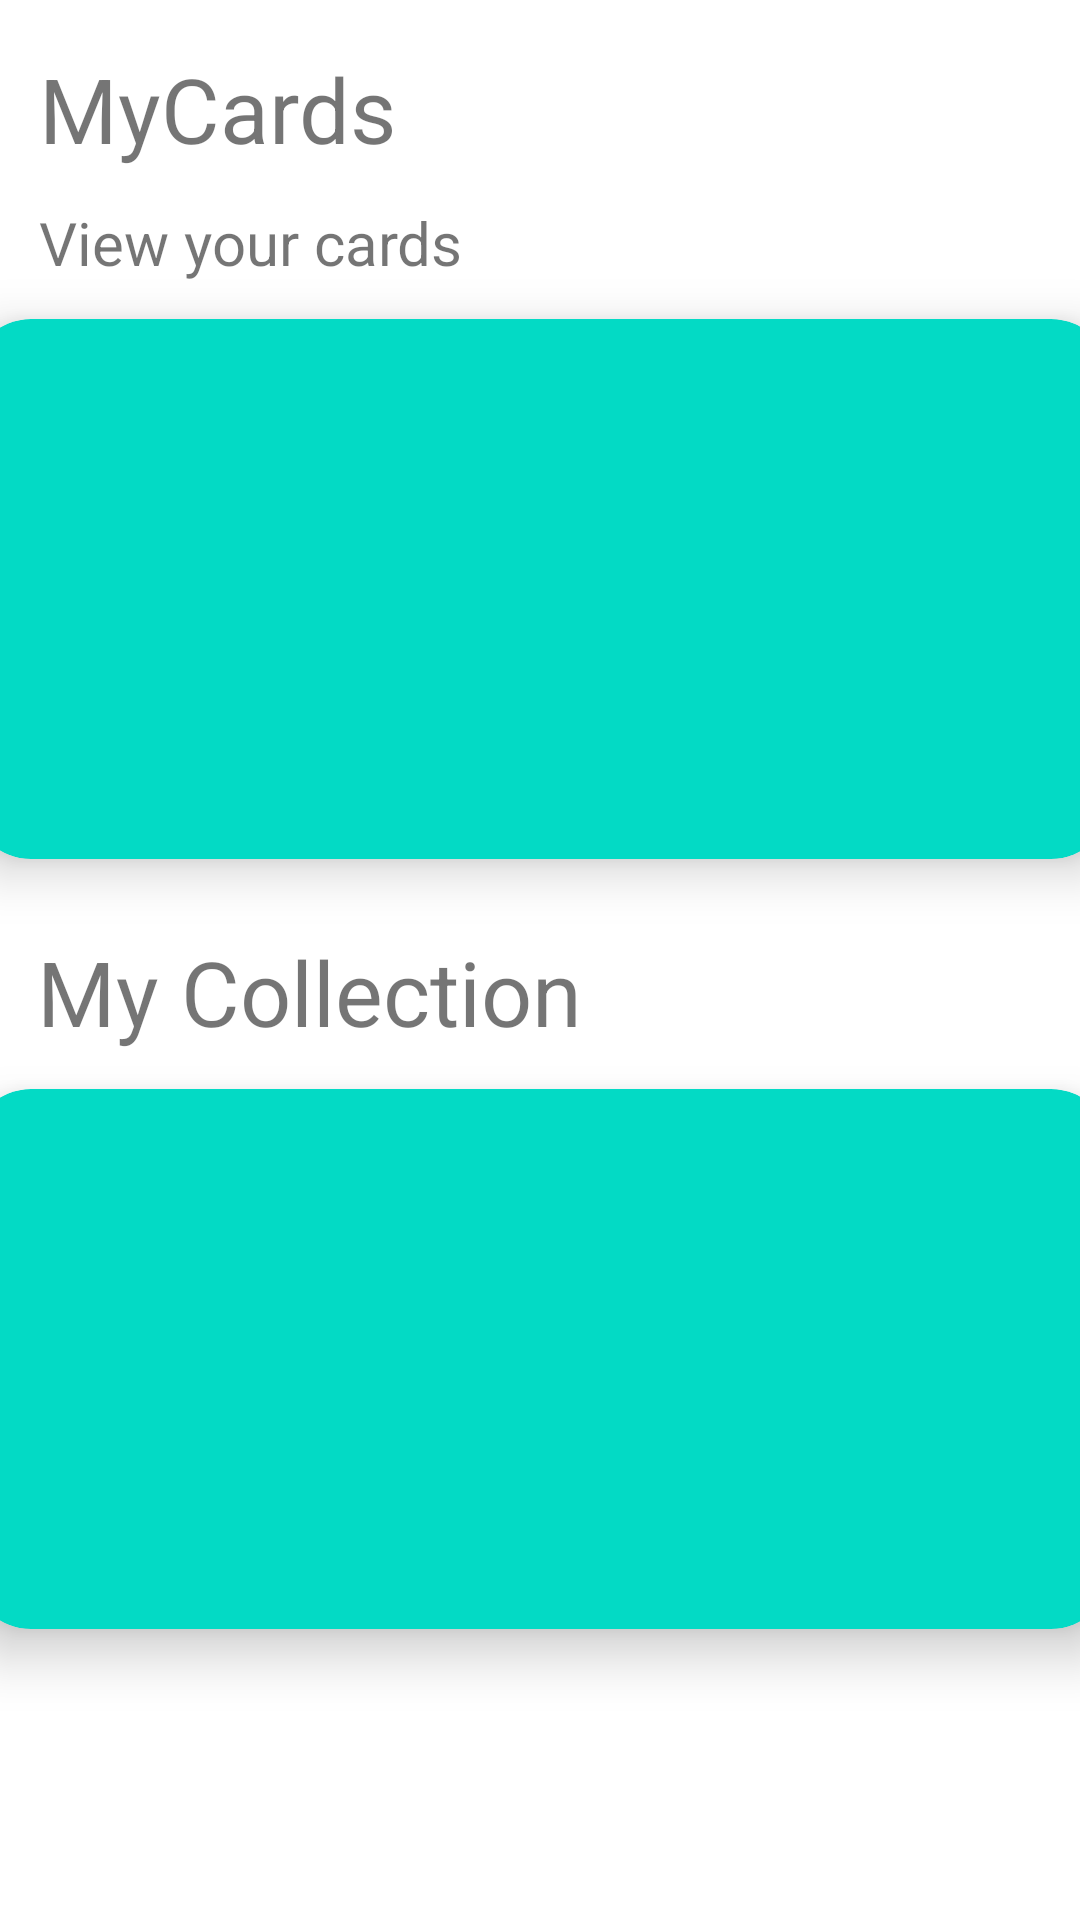

Write the Android layout XML for this screen, with the resource values it uses.
<!-- AndroidManifest.xml: application theme Theme.TopDeckV3 -->
<!-- res/layout/fragment_home.xml -->
<?xml version="1.0" encoding="utf-8"?>
<androidx.constraintlayout.widget.ConstraintLayout xmlns:android="http://schemas.android.com/apk/res/android"
    xmlns:app="http://schemas.android.com/apk/res-auto"
    xmlns:tools="http://schemas.android.com/tools"
    android:layout_width="match_parent"
    android:layout_height="match_parent"
    android:orientation="vertical"
    tools:context=".HomeFragment">

    <TextView
        android:id="@+id/myCards"
        android:layout_width="136dp"
        android:layout_height="wrap_content"
        android:layout_alignParentStart="true"
        android:layout_alignParentTop="true"
        android:layout_alignParentEnd="true"
        android:layout_marginTop="16dp"
        android:text="MyCards"
        android:textSize="30sp"
        app:layout_constraintEnd_toEndOf="parent"
        app:layout_constraintHorizontal_bias="0.058"
        app:layout_constraintStart_toStartOf="parent"
        app:layout_constraintTop_toTopOf="parent">

    </TextView>

    <TextView
        android:id="@+id/viewAll"
        android:layout_width="wrap_content"
        android:layout_height="wrap_content"
        android:layout_below="@+id/myCards"
        android:layout_alignParentStart="true"
        android:layout_alignParentEnd="true"
        android:layout_marginTop="11dp"
        android:text="View your cards"
        android:textSize="20sp"
        app:layout_constraintEnd_toEndOf="parent"
        app:layout_constraintHorizontal_bias="0.059"
        app:layout_constraintStart_toStartOf="parent"
        app:layout_constraintTop_toBottomOf="@+id/myCards">

    </TextView>

    <androidx.cardview.widget.CardView
        android:id="@+id/cardView"
        android:layout_width="380dp"
        android:layout_height="180dp"
        android:layout_below="@+id/viewAll"
        android:layout_alignParentStart="true"
        android:layout_alignParentEnd="true"
        android:layout_marginTop="12dp"
        app:cardBackgroundColor="@color/teal_200"
        app:cardCornerRadius="20dp"
        app:cardElevation="10dp"
        app:layout_constraintEnd_toEndOf="parent"
        app:layout_constraintStart_toStartOf="parent"
        app:layout_constraintTop_toBottomOf="@+id/viewAll">

    </androidx.cardview.widget.CardView>

    <TextView
        android:id="@+id/viewCollection"
        android:layout_width="279dp"
        android:layout_height="wrap_content"
        android:layout_below="@+id/myCollection"
        android:layout_alignParentStart="true"
        android:layout_alignParentEnd="true"
        android:layout_marginTop="12dp"
        android:text="View your connections' cards"
        android:textSize="20sp"
        app:layout_constraintEnd_toEndOf="parent"
        app:layout_constraintHorizontal_bias="0.121"
        app:layout_constraintStart_toStartOf="parent"
        app:layout_constraintTop_toBottomOf="@+id/myCollection">

    </TextView>

    <androidx.cardview.widget.CardView
        android:layout_width="380dp"
        android:layout_height="180dp"
        android:layout_below="@+id/viewCollection"
        android:layout_alignParentStart="true"
        android:layout_alignParentEnd="true"
        android:layout_alignParentBottom="true"
        android:layout_marginBottom="124dp"
        app:cardBackgroundColor="@color/teal_200"
        app:cardCornerRadius="20dp"
        app:cardElevation="10dp"
        app:layout_constraintBottom_toBottomOf="parent"
        app:layout_constraintEnd_toEndOf="parent"
        app:layout_constraintStart_toStartOf="parent"
        app:layout_constraintTop_toBottomOf="@+id/viewCollection">

    </androidx.cardview.widget.CardView>

    <TextView
        android:id="@+id/myCollection"
        android:layout_width="wrap_content"
        android:layout_height="wrap_content"
        android:layout_below="@+id/cardView"
        android:layout_alignParentStart="true"
        android:layout_alignParentEnd="true"
        android:layout_marginTop="24dp"
        android:text="My Collection"
        android:textSize="30sp"
        app:layout_constraintEnd_toEndOf="parent"
        app:layout_constraintHorizontal_bias="0.069"
        app:layout_constraintStart_toStartOf="parent"
        app:layout_constraintTop_toBottomOf="@+id/cardView">

    </TextView>


</androidx.constraintlayout.widget.ConstraintLayout>
<!-- resources referenced by this layout -->
<resources>
  <style name="Theme.TopDeckV3" parent="Theme.MaterialComponents.DayNight.DarkActionBar">
          
          <item name="colorPrimary">@color/purple_500</item>
          <item name="colorPrimaryVariant">@color/purple_700</item>
          <item name="colorOnPrimary">@color/white</item>
          
          <item name="colorSecondary">@color/teal_200</item>
          <item name="colorSecondaryVariant">@color/teal_700</item>
          <item name="colorOnSecondary">@color/black</item>
          
          <item name="android:statusBarColor">?attr/colorPrimaryVariant</item>
          
      </style>
  <!-- not gathered from this repository: default colours our renderer supplied (Android Studio template values) -->
  <color name="purple_500">#FF6200EE</color>
  <color name="purple_700">#FF3700B3</color>
  <color name="teal_200">#FF03DAC5</color>
  <color name="teal_700">#FF018786</color>
  <color name="black">#FF000000</color>
  <color name="white">#FFFFFFFF</color>
</resources>
